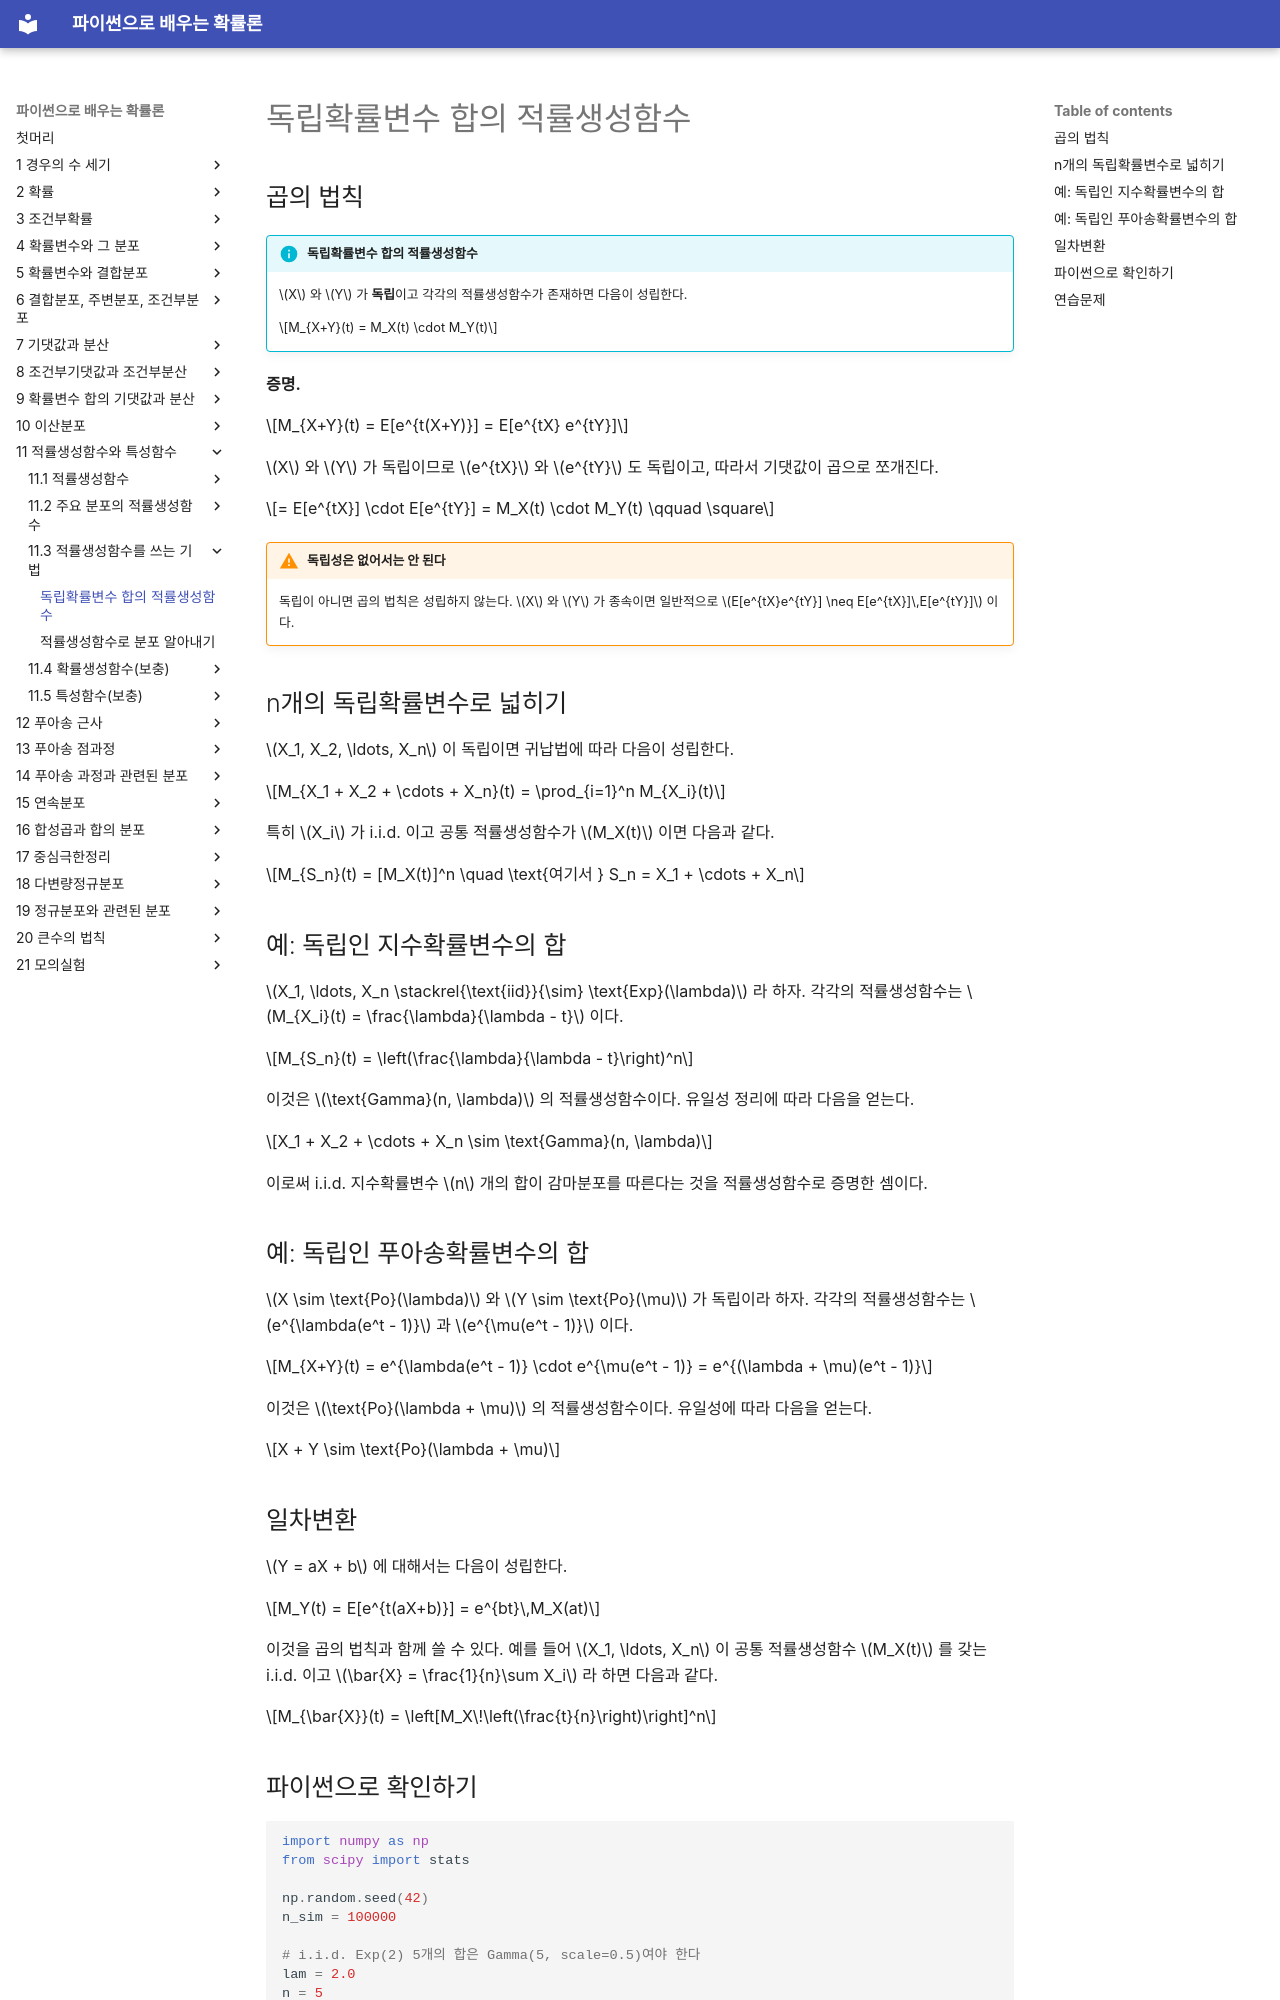

repository: SungchulLee/undergraduate_probability_book_writing · page: ch11/mgf_techniques/sums/index.html · generator: mkdocs

# 독립확률변수 합의 적률생성함수

## 곱의 법칙

!!! info "독립확률변수 합의 적률생성함수"
    $X$ 와 $Y$ 가 **독립**이고 각각의 적률생성함수가 존재하면 다음이 성립한다.

    $$M_{X+Y}(t) = M_X(t) \cdot M_Y(t)$$

**증명.**

$$M_{X+Y}(t) = E[e^{t(X+Y)}] = E[e^{tX} e^{tY}]$$

$X$ 와 $Y$ 가 독립이므로 $e^{tX}$ 와 $e^{tY}$ 도 독립이고, 따라서 기댓값이 곱으로 쪼개진다.

$$= E[e^{tX}] \cdot E[e^{tY}] = M_X(t) \cdot M_Y(t) \qquad \square$$

!!! warning "독립성은 없어서는 안 된다"
    독립이 아니면 곱의 법칙은 성립하지 않는다. $X$ 와 $Y$ 가 종속이면 일반적으로 $E[e^{tX}e^{tY}] \neq E[e^{tX}]\,E[e^{tY}]$ 이다.

## n개의 독립확률변수로 넓히기

$X_1, X_2, \ldots, X_n$ 이 독립이면 귀납법에 따라 다음이 성립한다.

$$M_{X_1 + X_2 + \cdots + X_n}(t) = \prod_{i=1}^n M_{X_i}(t)$$

특히 $X_i$ 가 i.i.d. 이고 공통 적률생성함수가 $M_X(t)$ 이면 다음과 같다.

$$M_{S_n}(t) = [M_X(t)]^n \quad \text{여기서 } S_n = X_1 + \cdots + X_n$$

## 예: 독립인 지수확률변수의 합

$X_1, \ldots, X_n \stackrel{\text{iid}}{\sim} \text{Exp}(\lambda)$ 라 하자. 각각의 적률생성함수는 $M_{X_i}(t) = \frac{\lambda}{\lambda - t}$ 이다.

$$M_{S_n}(t) = \left(\frac{\lambda}{\lambda - t}\right)^n$$

이것은 $\text{Gamma}(n, \lambda)$ 의 적률생성함수이다. 유일성 정리에 따라 다음을 얻는다.

$$X_1 + X_2 + \cdots + X_n \sim \text{Gamma}(n, \lambda)$$

이로써 i.i.d. 지수확률변수 $n$ 개의 합이 감마분포를 따른다는 것을 적률생성함수로 증명한 셈이다.

## 예: 독립인 푸아송확률변수의 합

$X \sim \text{Po}(\lambda)$ 와 $Y \sim \text{Po}(\mu)$ 가 독립이라 하자. 각각의 적률생성함수는 $e^{\lambda(e^t - 1)}$ 과 $e^{\mu(e^t - 1)}$ 이다.

$$M_{X+Y}(t) = e^{\lambda(e^t - 1)} \cdot e^{\mu(e^t - 1)} = e^{(\lambda + \mu)(e^t - 1)}$$

이것은 $\text{Po}(\lambda + \mu)$ 의 적률생성함수이다. 유일성에 따라 다음을 얻는다.

$$X + Y \sim \text{Po}(\lambda + \mu)$$

## 일차변환

$Y = aX + b$ 에 대해서는 다음이 성립한다.

$$M_Y(t) = E[e^{t(aX+b)}] = e^{bt}\,M_X(at)$$

이것을 곱의 법칙과 함께 쓸 수 있다. 예를 들어 $X_1, \ldots, X_n$ 이 공통 적률생성함수 $M_X(t)$ 를 갖는 i.i.d. 이고 $\bar{X} = \frac{1}{n}\sum X_i$ 라 하면 다음과 같다.

$$M_{\bar{X}}(t) = \left[M_X\!\left(\frac{t}{n}\right)\right]^n$$
